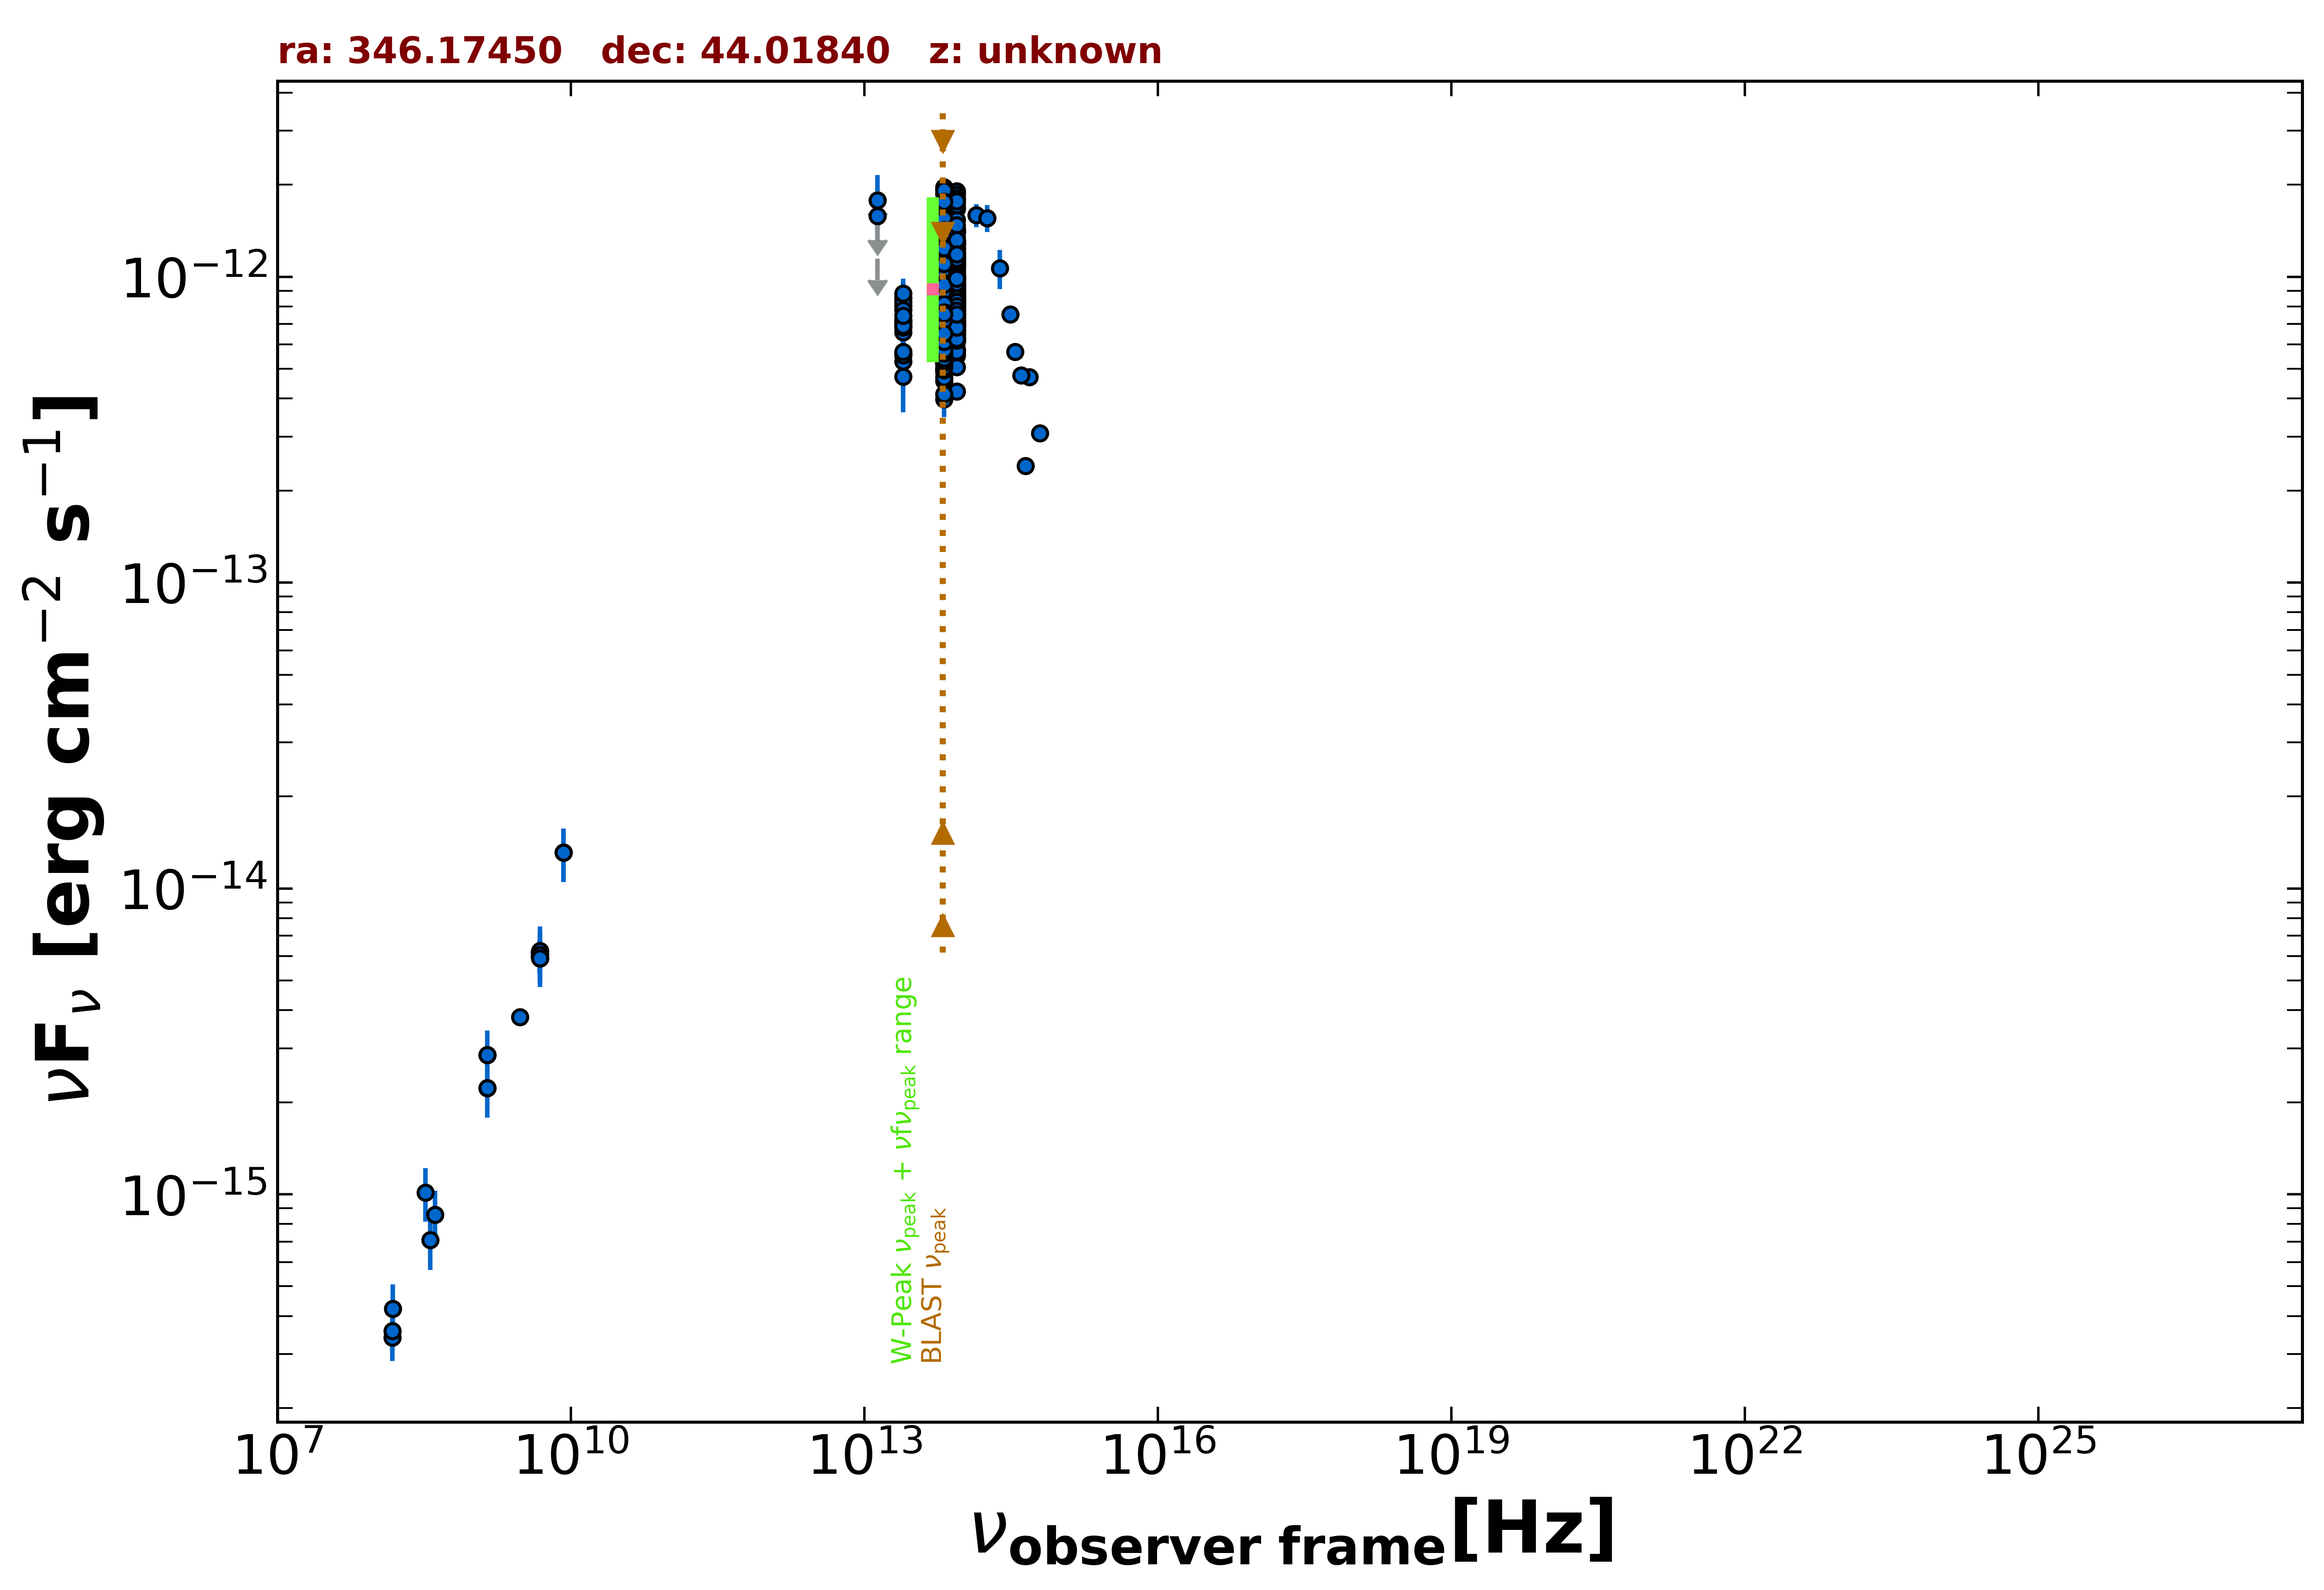

The table this chart was drawn from, first rows:
freq., flux, err_flux, MJD_start, MJD_end, flag, catalog, reference
1.400e+09, 2.223e-15, 6.700e-17, 55000, 55000, , NVSS, Condon et al. 1998  AJ  115  1693
3.000e+09, 3.800e-15, 2.750e-17, 55000, 55000, , VLASSQL, Gordon et al. 2021  ApJS  255  30
1.500e+08, 3.403e-16, 3.465e-17, 55000, 55000, , TGSS150, Intema et al. 2017  A&A  598  A781
8.400e+09, 1.309e-14, 0.000e+00, 55000, 55000, , CRATES, Healey et al. 2007  ApJS  171  61
4.800e+09, 6.192e-15, 5.760e-16, 55000, 55000, , GB6, Gregory et al. 1996  ApJS  103  427
4.800e+09, 6.000e-15, 7.200e-16, 55000, 55000, , GB87, Gregory et al. 1992  VizieR  VIII/14/j20…
4.850e+09, 5.917e-15, 0.000e+00, 55000, 55000, , NORTH20, White and Becker  1992  ApJS  79  331
1.400e+09, 2.856e-15, 0.000e+00, 55000, 55000, , NORTH20, White and Becker  1992  ApJS  79  331
1.389e+14, 1.590e-12, 1.390e-13, 55000, 55000, , 2MASS, Skrutskie et al. 2006  AJ  131  1163
1.804e+14, 1.557e-12, 1.580e-13, 55000, 55000, , 2MASS, Skrutskie et al. 2006  AJ  131  1163
2.427e+14, 1.067e-12, 1.559e-13, 55000, 55000, , 2MASS, Skrutskie et al. 2006  AJ  131  1163
8.817e+13, 8.591e-13, 3.100e-15, 55000, 55000, , UNWISE, Schlafly et al. 2019  ApJS  240  30
6.517e+13, 7.940e-13, 4.250e-15, 55000, 55000, , UNWISE, Schlafly et al. 2019  ApJS  240  30
8.817e+13, 7.414e-13, 1.845e-14, 55000, 55000, , WISE, Wright et al. 2010  AJ  140  1868
6.517e+13, 7.182e-13, 1.650e-14, 55000, 55000, , WISE, Wright et al. 2010  AJ  140  1868
2.498e+13, 6.988e-13, 4.120e-14, 55000, 55000, , WISE, Wright et al. 2010  AJ  140  1868
1.363e+13, 1.212e-12, 1.185e-13, 55000, 55000, , WISE, Wright et al. 2010  AJ  140  1868
8.817e+13, 6.780e-13, 3.060e-14, 57022, 57022, , NEOWISE, Mainzer et al. 2014  ApJ  792  30
6.517e+13, 6.641e-13, 3.735e-14, 57022, 57022, , NEOWISE, Mainzer et al. 2014  ApJ  792  30
8.817e+13, 7.462e-13, 3.575e-14, 57021, 57021, , NEOWISE, Mainzer et al. 2014  ApJ  792  30
6.517e+13, 5.668e-13, 3.970e-14, 57021, 57021, , NEOWISE, Mainzer et al. 2014  ApJ  792  30
8.817e+13, 7.806e-13, 3.235e-14, 57019, 57019, , NEOWISE, Mainzer et al. 2014  ApJ  792  30
6.517e+13, 7.275e-13, 4.560e-14, 57019, 57019, , NEOWISE, Mainzer et al. 2014  ApJ  792  30
8.817e+13, 7.650e-13, 3.030e-14, 57022, 57022, , NEOWISE, Mainzer et al. 2014  ApJ  792  30
6.517e+13, 6.897e-13, 4.515e-14, 57022, 57022, , NEOWISE, Mainzer et al. 2014  ApJ  792  30
8.817e+13, 7.319e-13, 3.105e-14, 57019, 57019, , NEOWISE, Mainzer et al. 2014  ApJ  792  30
6.517e+13, 6.611e-13, 4.145e-14, 57019, 57019, , NEOWISE, Mainzer et al. 2014  ApJ  792  30
8.817e+13, 7.360e-13, 3.530e-14, 57021, 57021, , NEOWISE, Mainzer et al. 2014  ApJ  792  30
6.517e+13, 6.472e-13, 3.875e-14, 57021, 57021, , NEOWISE, Mainzer et al. 2014  ApJ  792  30
8.817e+13, 7.380e-13, 3.125e-14, 57022, 57022, , NEOWISE, Mainzer et al. 2014  ApJ  792  30
6.517e+13, 6.562e-13, 3.810e-14, 57022, 57022, , NEOWISE, Mainzer et al. 2014  ApJ  792  30
8.817e+13, 6.602e-13, 3.040e-14, 57022, 57022, , NEOWISE, Mainzer et al. 2014  ApJ  792  30
6.517e+13, 6.802e-13, 4.330e-14, 57022, 57022, , NEOWISE, Mainzer et al. 2014  ApJ  792  30
8.817e+13, 7.279e-13, 3.155e-14, 57022, 57022, , NEOWISE, Mainzer et al. 2014  ApJ  792  30
6.517e+13, 6.980e-13, 5.340e-14, 57022, 57022, , NEOWISE, Mainzer et al. 2014  ApJ  792  30
8.817e+13, 7.009e-13, 3.295e-14, 57022, 57022, , NEOWISE, Mainzer et al. 2014  ApJ  792  30
6.517e+13, 5.549e-13, 4.605e-14, 57022, 57022, , NEOWISE, Mainzer et al. 2014  ApJ  792  30
8.817e+13, 7.067e-13, 3.125e-14, 57021, 57021, , NEOWISE, Mainzer et al. 2014  ApJ  792  30
6.517e+13, 6.221e-13, 3.785e-14, 57021, 57021, , NEOWISE, Mainzer et al. 2014  ApJ  792  30
8.817e+13, 6.724e-13, 3.285e-14, 57021, 57021, , NEOWISE, Mainzer et al. 2014  ApJ  792  30
6.517e+13, 6.337e-13, 4.085e-14, 57021, 57021, , NEOWISE, Mainzer et al. 2014  ApJ  792  30
8.817e+13, 7.333e-13, 3.110e-14, 57022, 57022, , NEOWISE, Mainzer et al. 2014  ApJ  792  30
6.517e+13, 6.758e-13, 3.800e-14, 57022, 57022, , NEOWISE, Mainzer et al. 2014  ApJ  792  30
8.817e+13, 6.875e-13, 3.170e-14, 57021, 57021, , NEOWISE, Mainzer et al. 2014  ApJ  792  30
6.517e+13, 6.721e-13, 4.895e-14, 57021, 57021, , NEOWISE, Mainzer et al. 2014  ApJ  792  30
8.817e+13, 1.395e-12, 4.650e-14, 57381, 57381, , NEOWISE, Mainzer et al. 2014  ApJ  792  30
6.517e+13, 1.320e-12, 6.350e-14, 57381, 57381, , NEOWISE, Mainzer et al. 2014  ApJ  792  30
8.817e+13, 1.404e-12, 4.250e-14, 57381, 57381, , NEOWISE, Mainzer et al. 2014  ApJ  792  30
6.517e+13, 1.297e-12, 4.550e-14, 57381, 57381, , NEOWISE, Mainzer et al. 2014  ApJ  792  30
8.817e+13, 1.411e-12, 5.050e-14, 57381, 57381, , NEOWISE, Mainzer et al. 2014  ApJ  792  30
6.517e+13, 1.449e-12, 5.500e-14, 57381, 57381, , NEOWISE, Mainzer et al. 2014  ApJ  792  30
8.817e+13, 1.132e-12, 4.750e-14, 57381, 57381, , NEOWISE, Mainzer et al. 2014  ApJ  792  30
6.517e+13, 1.097e-12, 4.650e-14, 57381, 57381, , NEOWISE, Mainzer et al. 2014  ApJ  792  30
8.817e+13, 1.304e-12, 5.050e-14, 57381, 57381, , NEOWISE, Mainzer et al. 2014  ApJ  792  30
6.517e+13, 1.287e-12, 4.750e-14, 57381, 57381, , NEOWISE, Mainzer et al. 2014  ApJ  792  30
8.817e+13, 1.158e-12, 4.050e-14, 57381, 57381, , NEOWISE, Mainzer et al. 2014  ApJ  792  30
6.517e+13, 1.163e-12, 5.350e-14, 57381, 57381, , NEOWISE, Mainzer et al. 2014  ApJ  792  30
8.817e+13, 8.227e-13, 3.410e-14, 57205, 57205, , NEOWISE, Mainzer et al. 2014  ApJ  792  30
6.517e+13, 6.783e-13, 4.940e-14, 57205, 57205, , NEOWISE, Mainzer et al. 2014  ApJ  792  30
8.817e+13, 7.988e-13, 3.165e-14, 57205, 57205, , NEOWISE, Mainzer et al. 2014  ApJ  792  30
... 665 more rows
